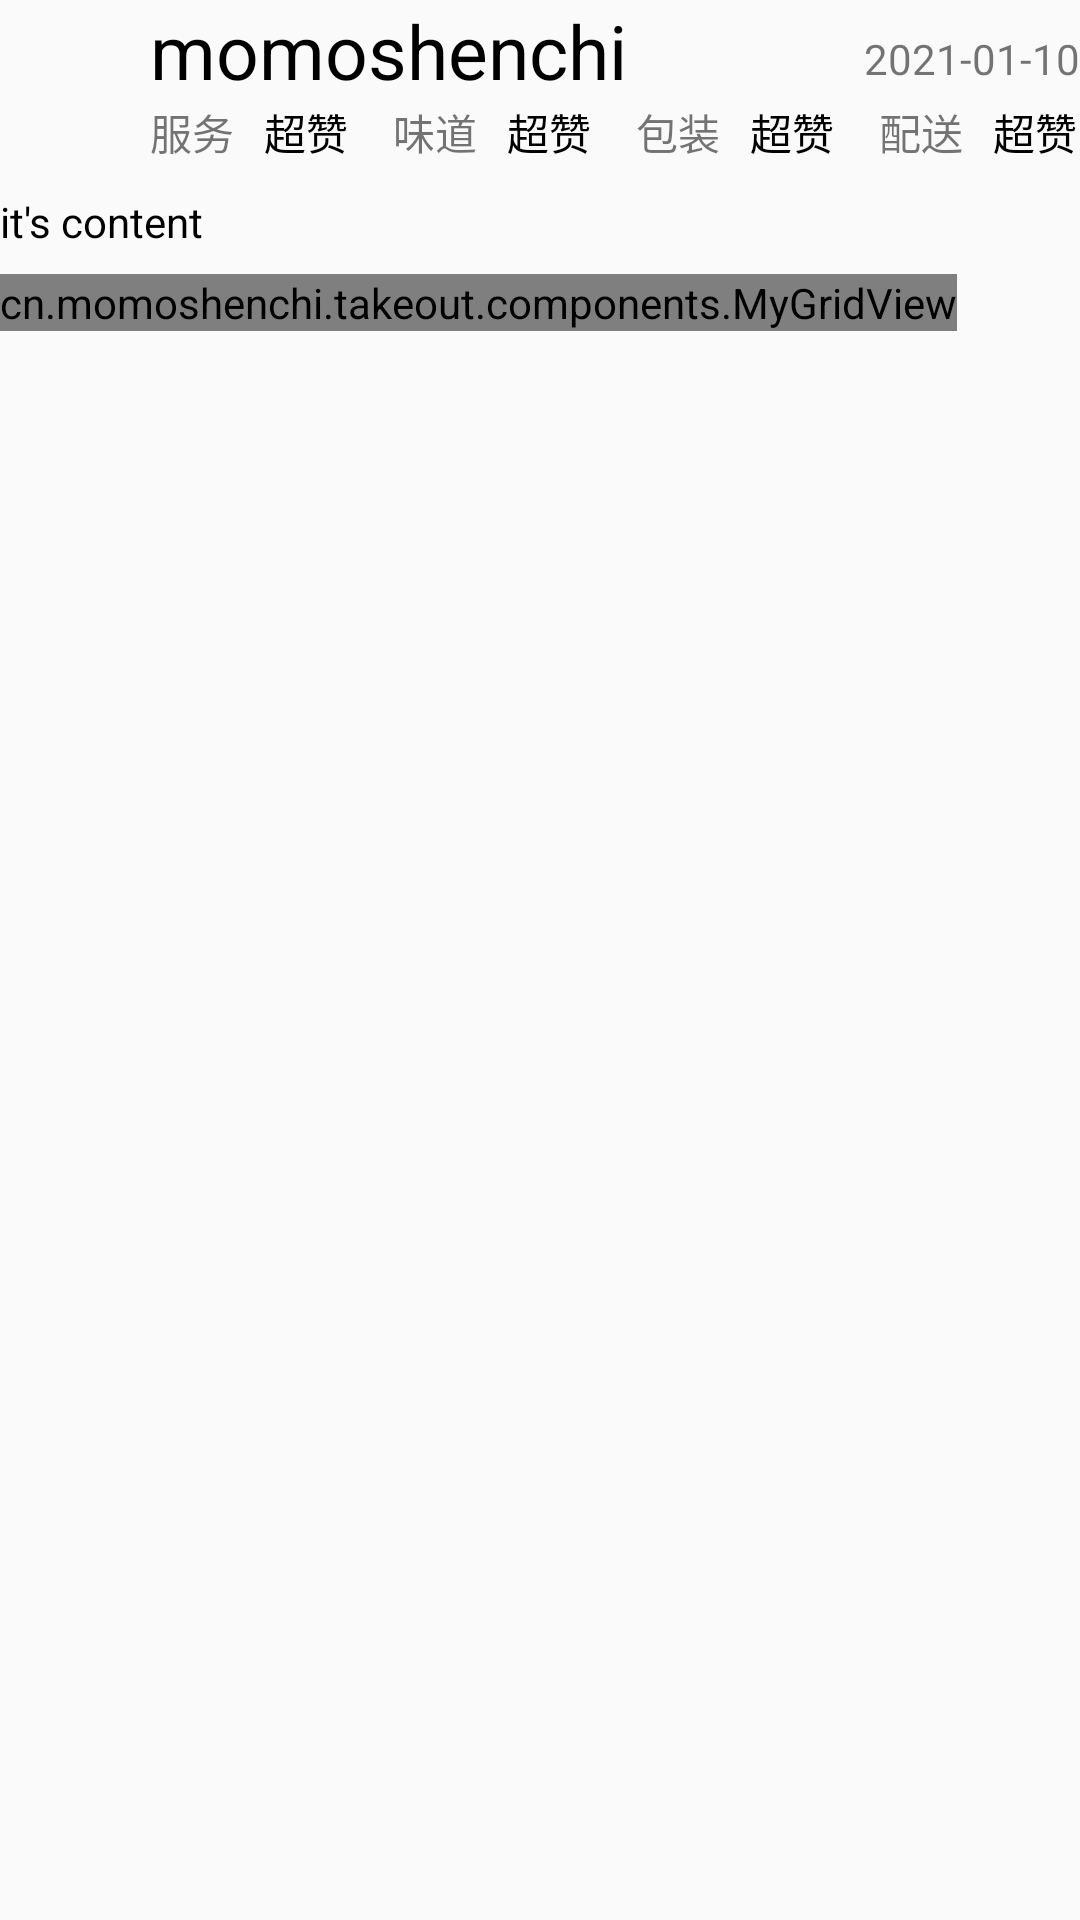

This screen was rendered from an Android layout file. Write that file and the resources it references.
<!-- AndroidManifest.xml: application theme AppTheme -->
<!-- res/layout/comment_recycler.xml -->
<?xml version="1.0" encoding="utf-8"?>
<LinearLayout xmlns:android="http://schemas.android.com/apk/res/android"
    xmlns:app="http://schemas.android.com/apk/res-auto"
    android:layout_width="match_parent"
    android:layout_height="wrap_content"
    android:orientation="vertical"
   >

    <LinearLayout
        android:layout_width="match_parent"
        android:layout_height="wrap_content">

        <ImageView
            android:id="@+id/comment_avatar"
            android:layout_width="40dp"
            android:layout_height="40dp"
            android:scaleType="centerCrop"
                android:layout_marginTop="10dp"/>

        <LinearLayout
            android:layout_width="match_parent"
            android:layout_height="wrap_content"
            android:layout_marginLeft="10dp"
            android:orientation="vertical">

            <RelativeLayout
                android:layout_width="match_parent"
                android:layout_height="wrap_content">

                <TextView
                    android:id="@+id/comment_name"
                    android:layout_width="wrap_content"
                    android:layout_height="wrap_content"
                    android:text="momoshenchi"
                        android:textSize="25sp"
                    android:textColor="#000" />

                <TextView
                    android:id="@+id/comment_date"
                    android:layout_width="wrap_content"
                    android:layout_height="wrap_content"
                    android:layout_alignParentRight="true"
                        android:layout_marginTop="10dp"
                    android:text="2021-01-10"
                    />

            </RelativeLayout>

            <LinearLayout
                android:layout_width="match_parent"
                android:layout_height="wrap_content">

                <TextView
                    android:layout_width="wrap_content"
                    android:layout_height="wrap_content"
                    android:layout_marginRight="10dp"
                    android:text="服务"
                    />
                <TextView
                        android:layout_width="wrap_content"
                        android:layout_height="wrap_content"
                        android:layout_marginRight="15dp"
                        android:text="超赞"
                        android:textColor="#000"
                        />
                <TextView
                    android:layout_width="wrap_content"
                    android:layout_height="wrap_content"
                    android:layout_marginRight="10dp"
                    android:text="味道"
                    />
                <TextView
                        android:layout_width="wrap_content"
                        android:layout_height="wrap_content"
                        android:layout_marginRight="15dp"
                        android:text="超赞"
                        android:textColor="#000"
                        />
                <TextView
                    android:layout_width="wrap_content"
                    android:layout_height="wrap_content"
                    android:layout_marginRight="10dp"
                    android:text="包装"
                    />
                <TextView
                        android:layout_width="wrap_content"
                        android:layout_height="wrap_content"
                        android:layout_marginRight="15dp"
                        android:text="超赞"
                        android:textColor="#000"
                        />
                <TextView
                    android:layout_width="wrap_content"
                    android:layout_height="wrap_content"
                    android:layout_marginRight="10dp"
                    android:text="配送"
                   />
                <TextView
                        android:layout_width="wrap_content"
                        android:layout_height="wrap_content"
                        android:layout_marginRight="0dp"
                        android:text="超赞"
                        android:textColor="#000"
                        />
            </LinearLayout>
        </LinearLayout>
    </LinearLayout>

    <TextView
        android:id="@+id/comment_content"
        android:layout_width="match_parent"
        android:layout_height="wrap_content"
            android:paddingTop="10dp"
            android:textColor="#000"
            android:text="it's content" />
    <cn.example.takeout.components.MyGridView
        android:id="@+id/comment_img"
    android:layout_width="wrap_content"
    android:layout_height="wrap_content"
            android:layout_marginTop="8dp"
    />

</LinearLayout>
<!-- resources referenced by this layout -->
<resources>
  <style name="AppTheme" parent="Theme.AppCompat.Light.NoActionBar">
          
          <item name="colorPrimary">@color/white</item>
          <item name="colorPrimaryDark">@color/white</item>
          <item name="colorAccent">@color/colorAccent</item>
          <item name="android:windowTranslucentStatus">true</item>
          <item name="android:windowTranslucentNavigation">true</item>
          <item name="android:fitsSystemWindows">true</item>
      </style>
  <color name="white">#ffffff</color>
  <color name="colorAccent">#03DAC5</color>
</resources>
